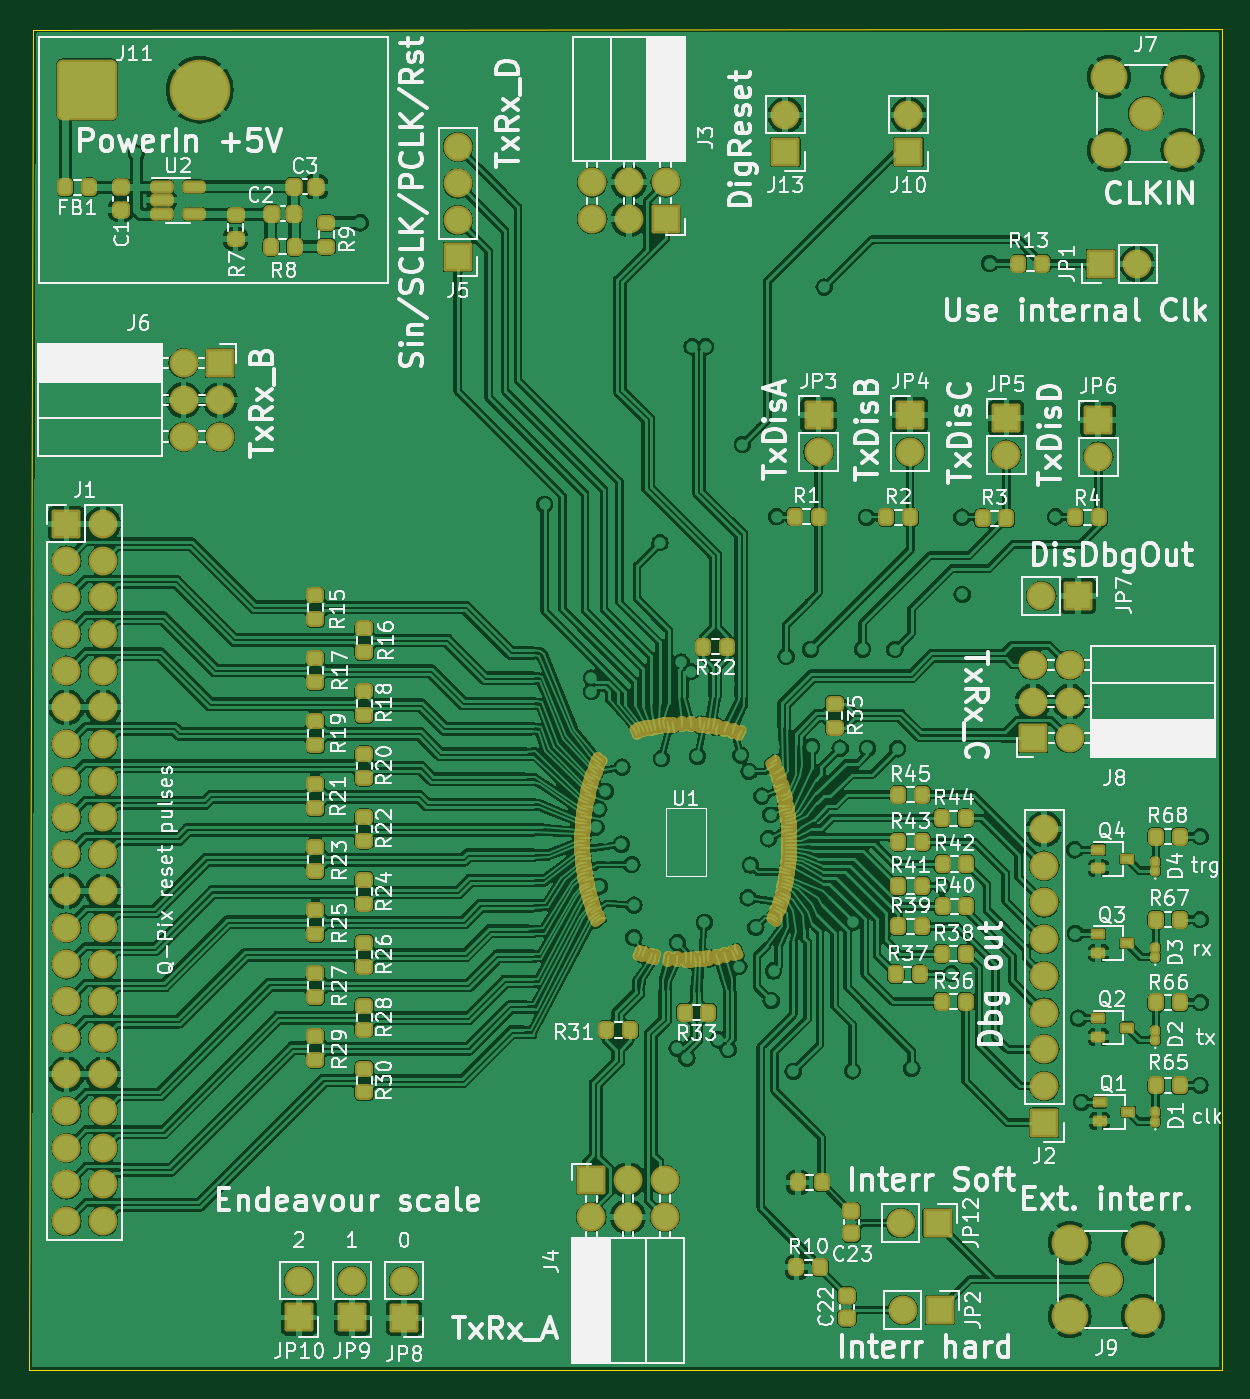
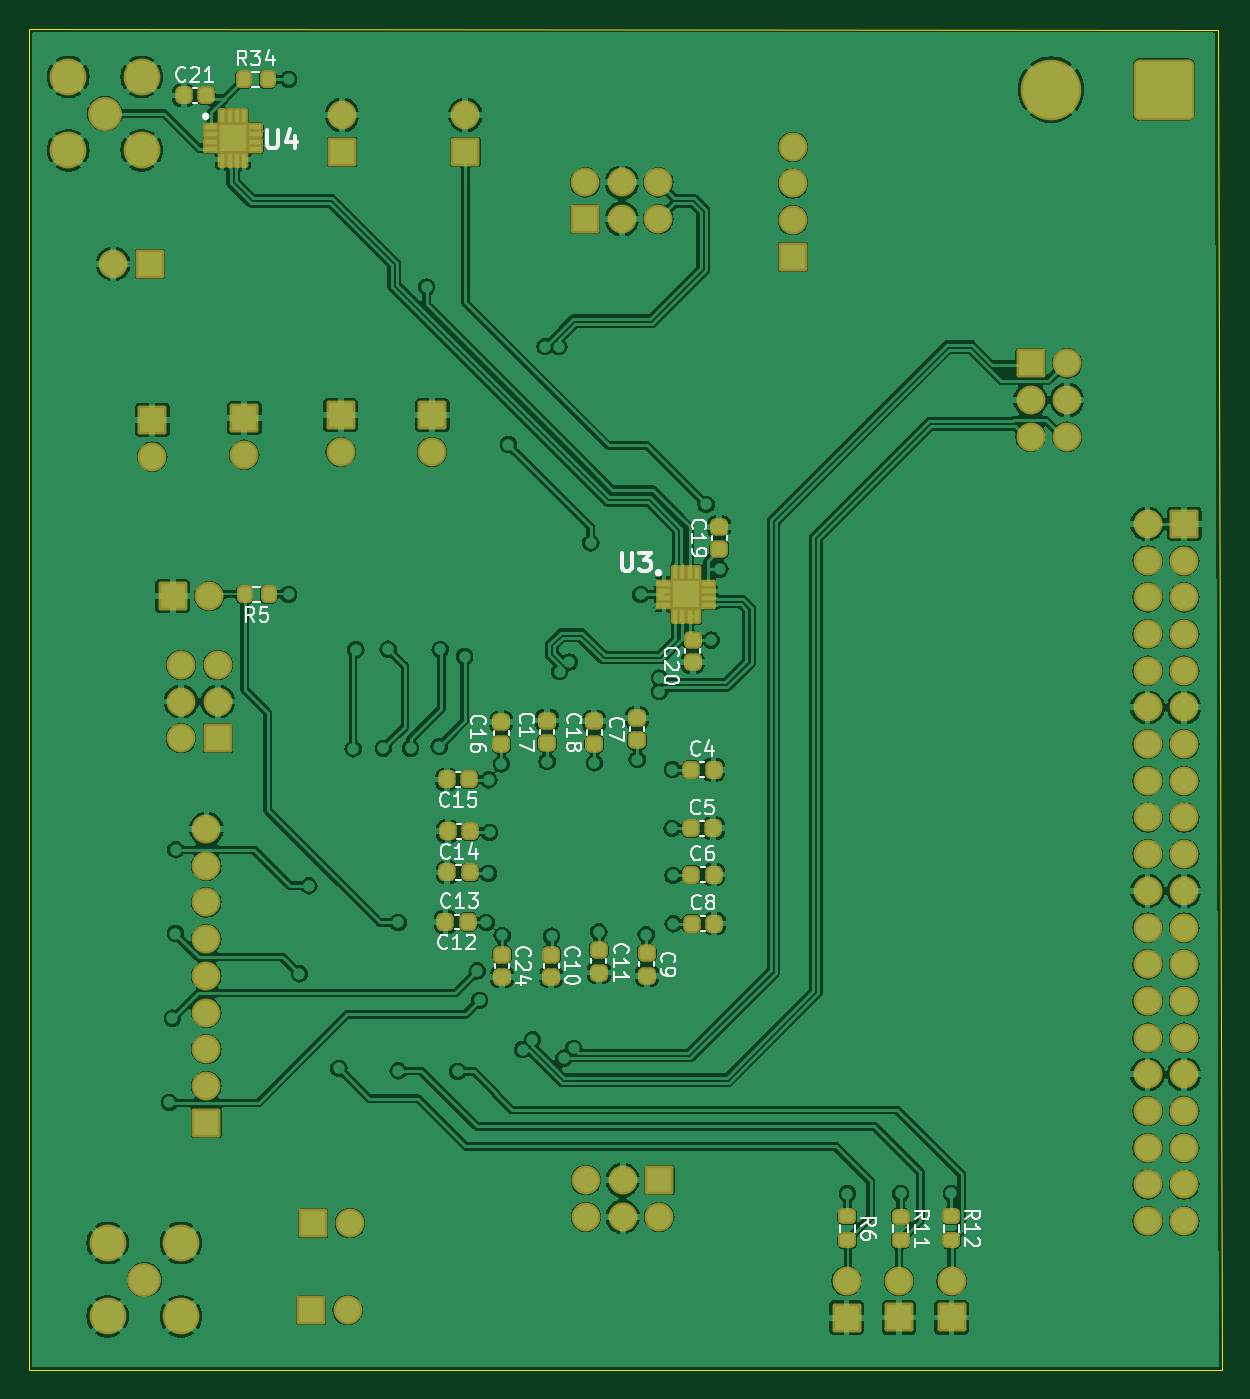
Circuit board: 10 layer files. Board 82.6 x 92.8 mm.
- bottom_copper: qpix-B_Cu.gbr (352854 bytes)
- bottom_mask: qpix-B_Mask.gbr (8922 bytes)
- paste: qpix-B_Paste.gbr (4534 bytes)
- bottom_silk: qpix-B_Silkscreen.gbr (44064 bytes)
- outline: qpix-Edge_Cuts.gbr (717 bytes)
- top_copper: qpix-F_Cu.gbr (664800 bytes)
- top_mask: qpix-F_Mask.gbr (27741 bytes)
- paste: qpix-F_Paste.gbr (16150 bytes)
- top_silk: qpix-F_Silkscreen.gbr (222831 bytes)
- inner_copper: qpix-GND.gbr (218006 bytes)

=== bottom_copper: qpix-B_Cu.gbr (352854 bytes, source omitted) ===
=== bottom_mask: qpix-B_Mask.gbr (8922 bytes, source omitted) ===
=== paste: qpix-B_Paste.gbr ===
%TF.GenerationSoftware,KiCad,Pcbnew,7.0.6-7.0.6~ubuntu20.04.1*%
%TF.CreationDate,2023-08-22T08:41:35+07:00*%
%TF.ProjectId,qpix,71706978-2e6b-4696-9361-645f70636258,rev?*%
%TF.SameCoordinates,Original*%
%TF.FileFunction,Paste,Bot*%
%TF.FilePolarity,Positive*%
%FSLAX46Y46*%
G04 Gerber Fmt 4.6, Leading zero omitted, Abs format (unit mm)*
G04 Created by KiCad (PCBNEW 7.0.6-7.0.6~ubuntu20.04.1) date 2023-08-22 08:41:35*
%MOMM*%
%LPD*%
G01*
G04 APERTURE LIST*
G04 Aperture macros list*
%AMRoundRect*
0 Rectangle with rounded corners*
0 $1 Rounding radius*
0 $2 $3 $4 $5 $6 $7 $8 $9 X,Y pos of 4 corners*
0 Add a 4 corners polygon primitive as box body*
4,1,4,$2,$3,$4,$5,$6,$7,$8,$9,$2,$3,0*
0 Add four circle primitives for the rounded corners*
1,1,$1+$1,$2,$3*
1,1,$1+$1,$4,$5*
1,1,$1+$1,$6,$7*
1,1,$1+$1,$8,$9*
0 Add four rect primitives between the rounded corners*
20,1,$1+$1,$2,$3,$4,$5,0*
20,1,$1+$1,$4,$5,$6,$7,0*
20,1,$1+$1,$6,$7,$8,$9,0*
20,1,$1+$1,$8,$9,$2,$3,0*%
G04 Aperture macros list end*
%ADD10RoundRect,0.225000X0.225000X0.250000X-0.225000X0.250000X-0.225000X-0.250000X0.225000X-0.250000X0*%
%ADD11RoundRect,0.225000X0.250000X-0.225000X0.250000X0.225000X-0.250000X0.225000X-0.250000X-0.225000X0*%
%ADD12RoundRect,0.225000X-0.225000X-0.250000X0.225000X-0.250000X0.225000X0.250000X-0.225000X0.250000X0*%
%ADD13RoundRect,0.225000X-0.250000X0.225000X-0.250000X-0.225000X0.250000X-0.225000X0.250000X0.225000X0*%
%ADD14R,0.800000X0.300000*%
%ADD15R,0.300000X0.800000*%
%ADD16R,1.800000X1.800000*%
%ADD17RoundRect,0.200000X-0.275000X0.200000X-0.275000X-0.200000X0.275000X-0.200000X0.275000X0.200000X0*%
%ADD18RoundRect,0.200000X-0.200000X-0.275000X0.200000X-0.275000X0.200000X0.275000X-0.200000X0.275000X0*%
%ADD19RoundRect,0.200000X0.200000X0.275000X-0.200000X0.275000X-0.200000X-0.275000X0.200000X-0.275000X0*%
G04 APERTURE END LIST*
D10*
%TO.C,C5*%
X131985000Y-104750000D03*
X130435000Y-104750000D03*
%TD*%
D11*
%TO.C,C16*%
X145110000Y-98945000D03*
X145110000Y-97395000D03*
%TD*%
D10*
%TO.C,C4*%
X131973000Y-100690000D03*
X130423000Y-100690000D03*
%TD*%
D11*
%TO.C,C17*%
X141950000Y-98845000D03*
X141950000Y-97295000D03*
%TD*%
D12*
%TO.C,C12*%
X147425000Y-111230000D03*
X148975000Y-111230000D03*
%TD*%
D11*
%TO.C,C18*%
X138680000Y-98895000D03*
X138680000Y-97345000D03*
%TD*%
D13*
%TO.C,C20*%
X131870000Y-91710000D03*
X131870000Y-93260000D03*
%TD*%
%TO.C,C10*%
X141650000Y-113485000D03*
X141650000Y-115035000D03*
%TD*%
D14*
%TO.C,U4*%
X165170000Y-56220000D03*
X165170000Y-56720000D03*
X165170000Y-57220000D03*
X165170000Y-57720000D03*
D15*
X164420000Y-58470000D03*
X163920000Y-58470000D03*
X163420000Y-58470000D03*
X162920000Y-58470000D03*
D14*
X162170000Y-57720000D03*
X162170000Y-57220000D03*
X162170000Y-56720000D03*
X162170000Y-56220000D03*
D15*
X162920000Y-55470000D03*
X163420000Y-55470000D03*
X163920000Y-55470000D03*
X164420000Y-55470000D03*
D16*
X163670000Y-56970000D03*
%TD*%
D17*
%TO.C,R12*%
X113970000Y-131602000D03*
X113970000Y-133252000D03*
%TD*%
%TO.C,R6*%
X121170000Y-131613000D03*
X121170000Y-133263000D03*
%TD*%
D10*
%TO.C,C8*%
X131923000Y-111340000D03*
X130373000Y-111340000D03*
%TD*%
D14*
%TO.C,U3*%
X133830000Y-87810000D03*
X133830000Y-88310000D03*
X133830000Y-88810000D03*
X133830000Y-89310000D03*
D15*
X133080000Y-90060000D03*
X132580000Y-90060000D03*
X132080000Y-90060000D03*
X131580000Y-90060000D03*
D14*
X130830000Y-89310000D03*
X130830000Y-88810000D03*
X130830000Y-88310000D03*
X130830000Y-87810000D03*
D15*
X131580000Y-87060000D03*
X132080000Y-87060000D03*
X132580000Y-87060000D03*
X133080000Y-87060000D03*
D16*
X132330000Y-88560000D03*
%TD*%
D18*
%TO.C,R5*%
X161213250Y-88560000D03*
X162863250Y-88560000D03*
%TD*%
D19*
%TO.C,R34*%
X162935000Y-52910000D03*
X161285000Y-52910000D03*
%TD*%
D11*
%TO.C,C19*%
X130030000Y-83885000D03*
X130030000Y-85435000D03*
%TD*%
D12*
%TO.C,C13*%
X147298000Y-107801000D03*
X148848000Y-107801000D03*
%TD*%
D11*
%TO.C,C7*%
X135720000Y-98665000D03*
X135720000Y-97115000D03*
%TD*%
D13*
%TO.C,C9*%
X135040000Y-113395000D03*
X135040000Y-114945000D03*
%TD*%
%TO.C,C24*%
X145060000Y-113485000D03*
X145060000Y-115035000D03*
%TD*%
D17*
%TO.C,R11*%
X117480000Y-131623000D03*
X117480000Y-133273000D03*
%TD*%
D10*
%TO.C,C6*%
X131953000Y-107950000D03*
X130403000Y-107950000D03*
%TD*%
D12*
%TO.C,C15*%
X147325000Y-101370000D03*
X148875000Y-101370000D03*
%TD*%
%TO.C,C14*%
X147270000Y-104957000D03*
X148820000Y-104957000D03*
%TD*%
%TO.C,C21*%
X165545000Y-54030000D03*
X167095000Y-54030000D03*
%TD*%
D13*
%TO.C,C11*%
X138360000Y-113185000D03*
X138360000Y-114735000D03*
%TD*%
M02*

=== bottom_silk: qpix-B_Silkscreen.gbr (44064 bytes, source omitted) ===
=== outline: qpix-Edge_Cuts.gbr ===
%TF.GenerationSoftware,KiCad,Pcbnew,7.0.6-7.0.6~ubuntu20.04.1*%
%TF.CreationDate,2023-08-22T08:41:35+07:00*%
%TF.ProjectId,qpix,71706978-2e6b-4696-9361-645f70636258,rev?*%
%TF.SameCoordinates,Original*%
%TF.FileFunction,Profile,NP*%
%FSLAX46Y46*%
G04 Gerber Fmt 4.6, Leading zero omitted, Abs format (unit mm)*
G04 Created by KiCad (PCBNEW 7.0.6-7.0.6~ubuntu20.04.1) date 2023-08-22 08:41:35*
%MOMM*%
%LPD*%
G01*
G04 APERTURE LIST*
%TA.AperFunction,Profile*%
%ADD10C,0.100000*%
%TD*%
G04 APERTURE END LIST*
D10*
X177810000Y-49420000D02*
X177800000Y-142240000D01*
X177800000Y-142240000D02*
X95250000Y-142240000D01*
X95530000Y-49470000D02*
X177810000Y-49420000D01*
X95250000Y-142240000D02*
X95530000Y-49470000D01*
M02*

=== top_copper: qpix-F_Cu.gbr (664800 bytes, source omitted) ===
=== top_mask: qpix-F_Mask.gbr (27741 bytes, source omitted) ===
=== paste: qpix-F_Paste.gbr (16150 bytes, source omitted) ===
=== top_silk: qpix-F_Silkscreen.gbr (222831 bytes, source omitted) ===
=== inner_copper: qpix-GND.gbr (218006 bytes, source omitted) ===
